2-way image classification set "Canula" from GitHub (veysiadn/ai-cannula-img); label vocabulary: bone, no bone.

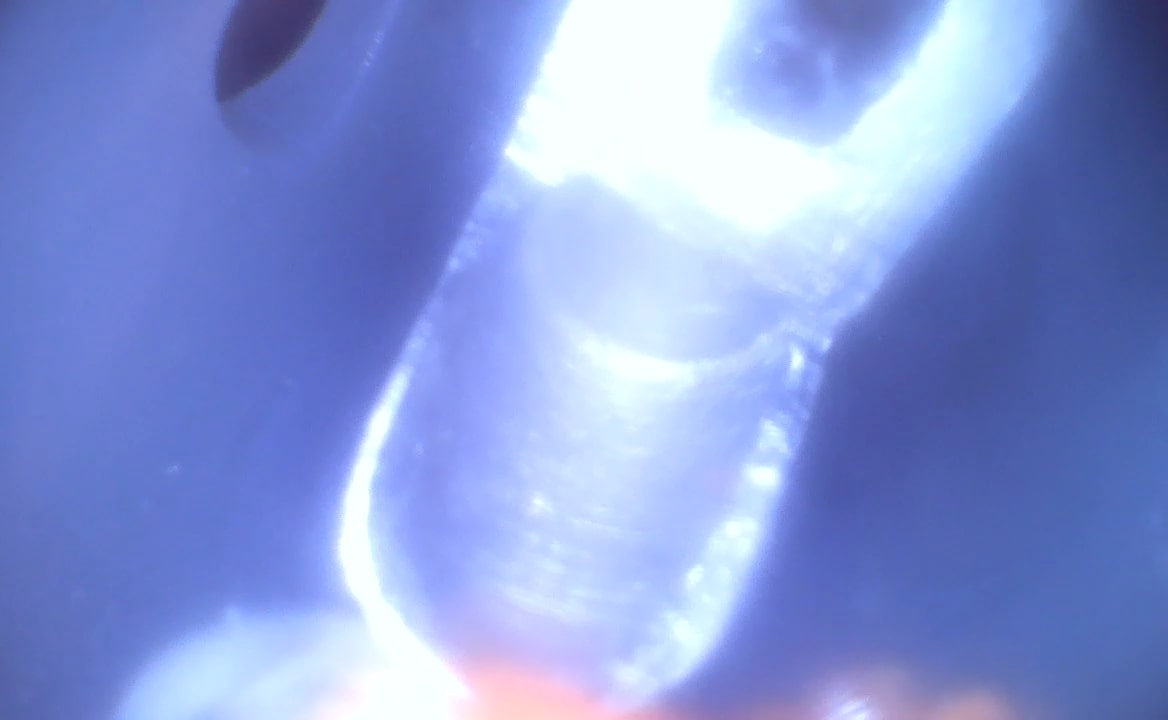
Label: bone

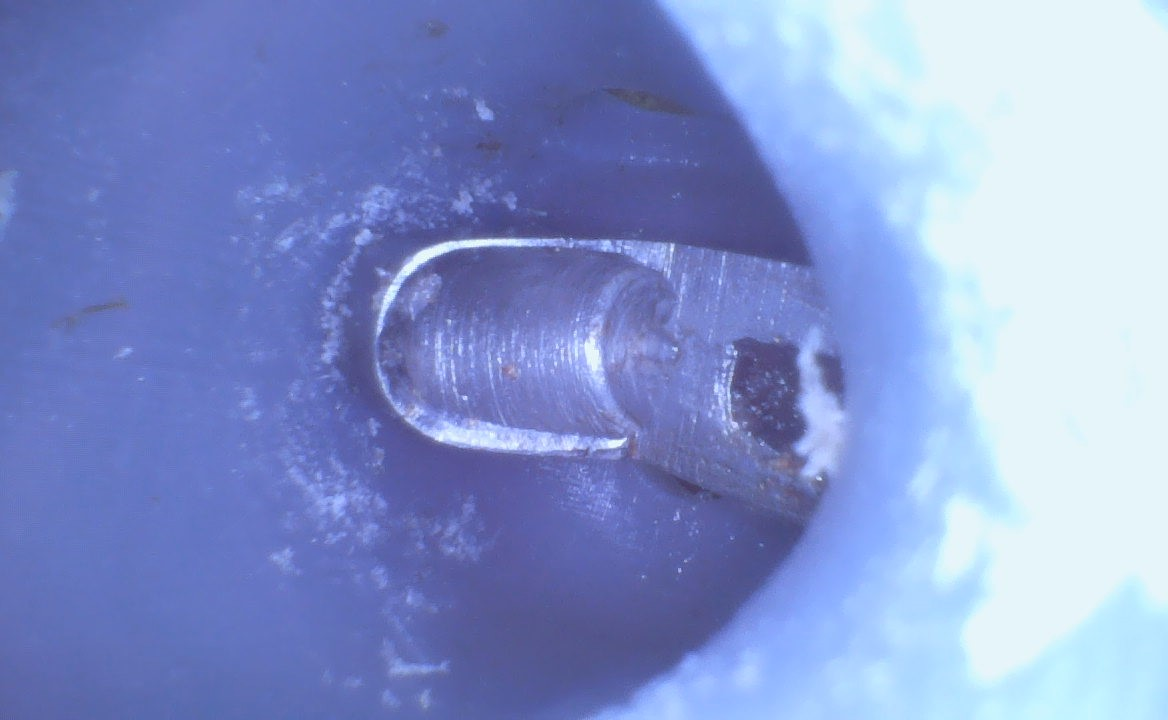
Label: no bone

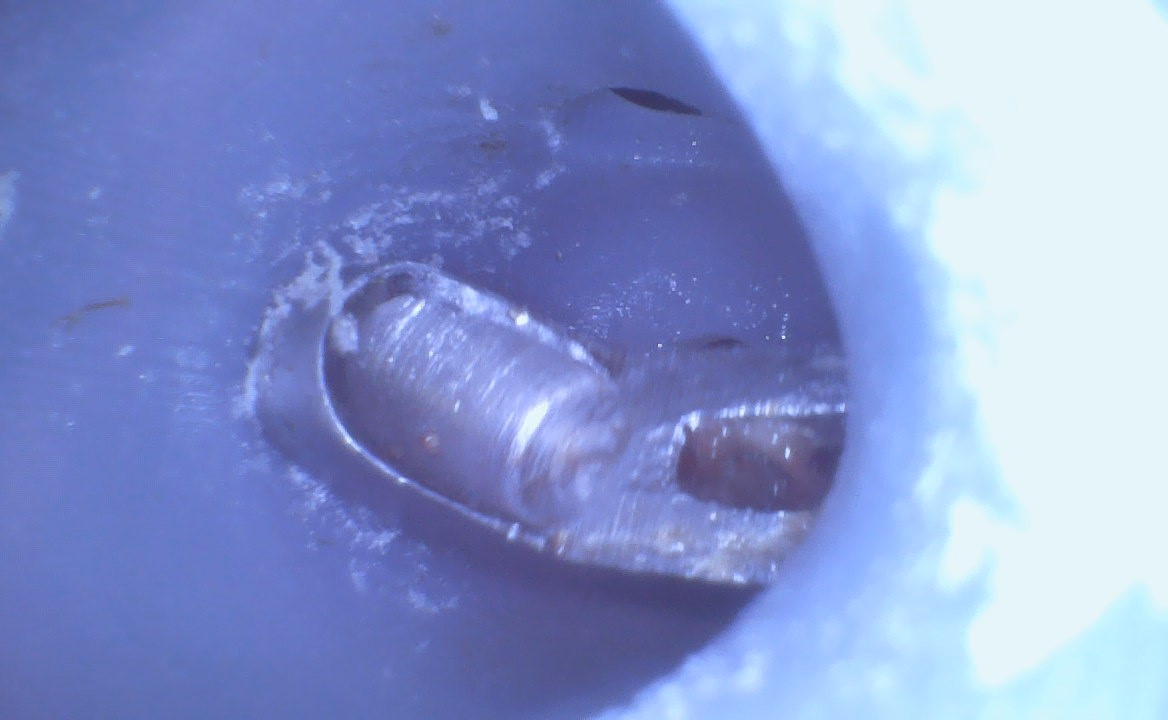
Label: no bone

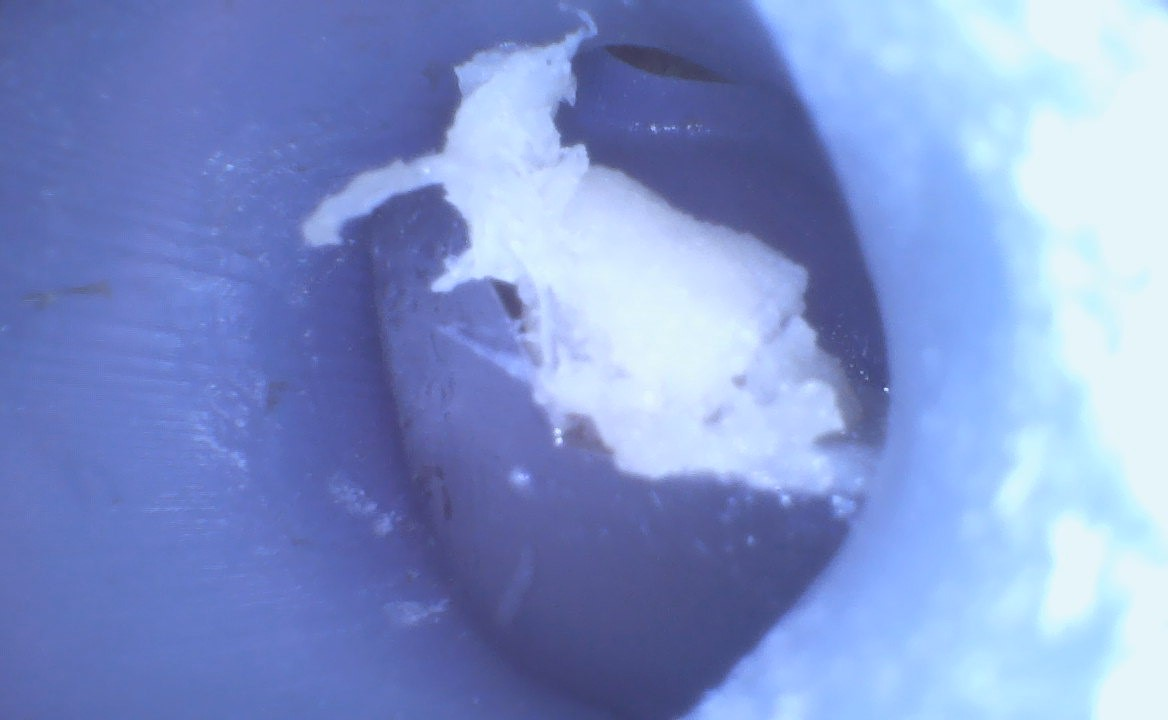
Label: bone

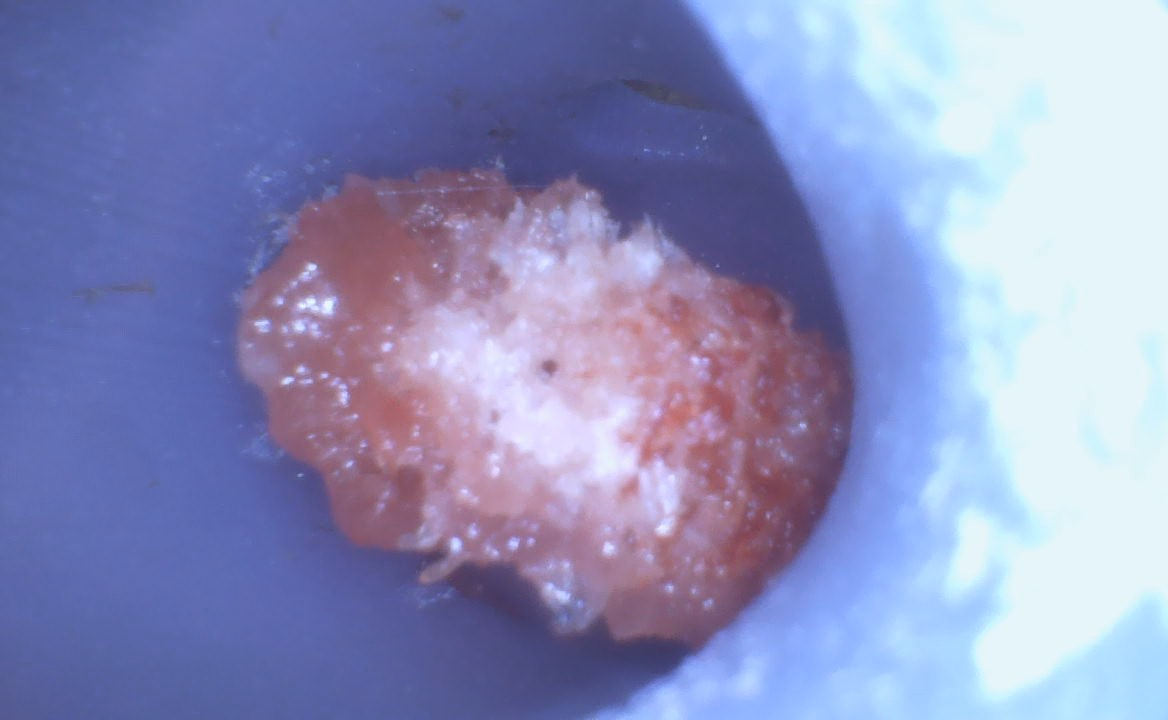
Label: bone

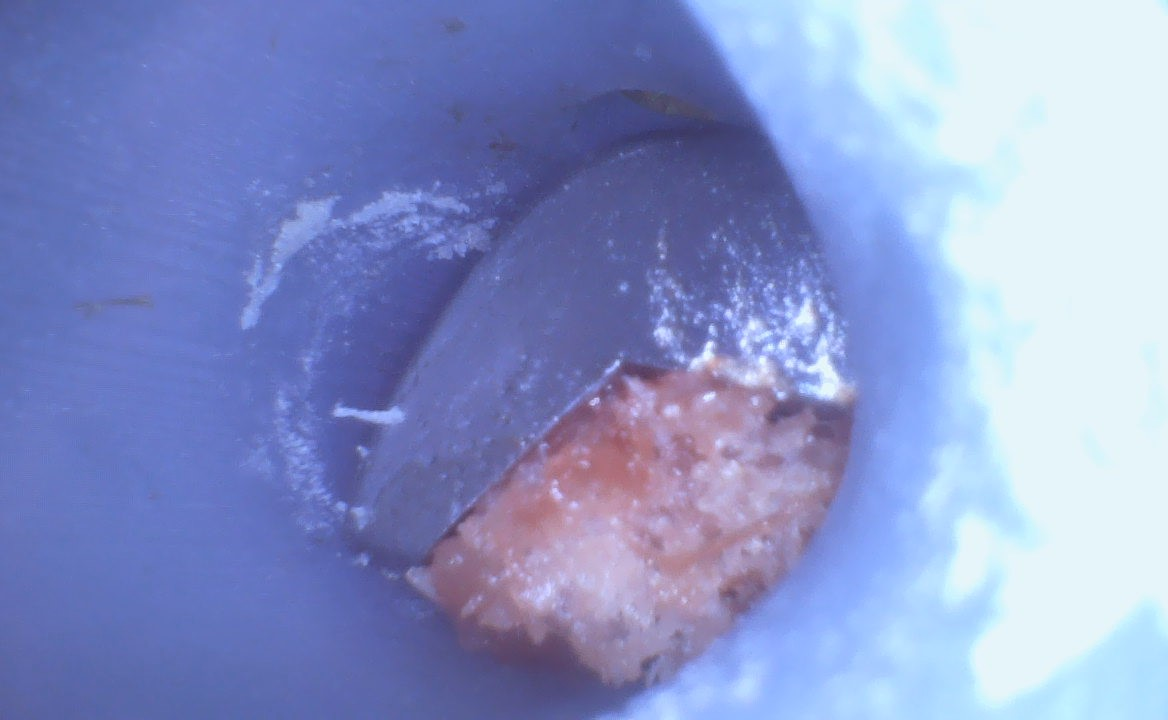
Label: bone
